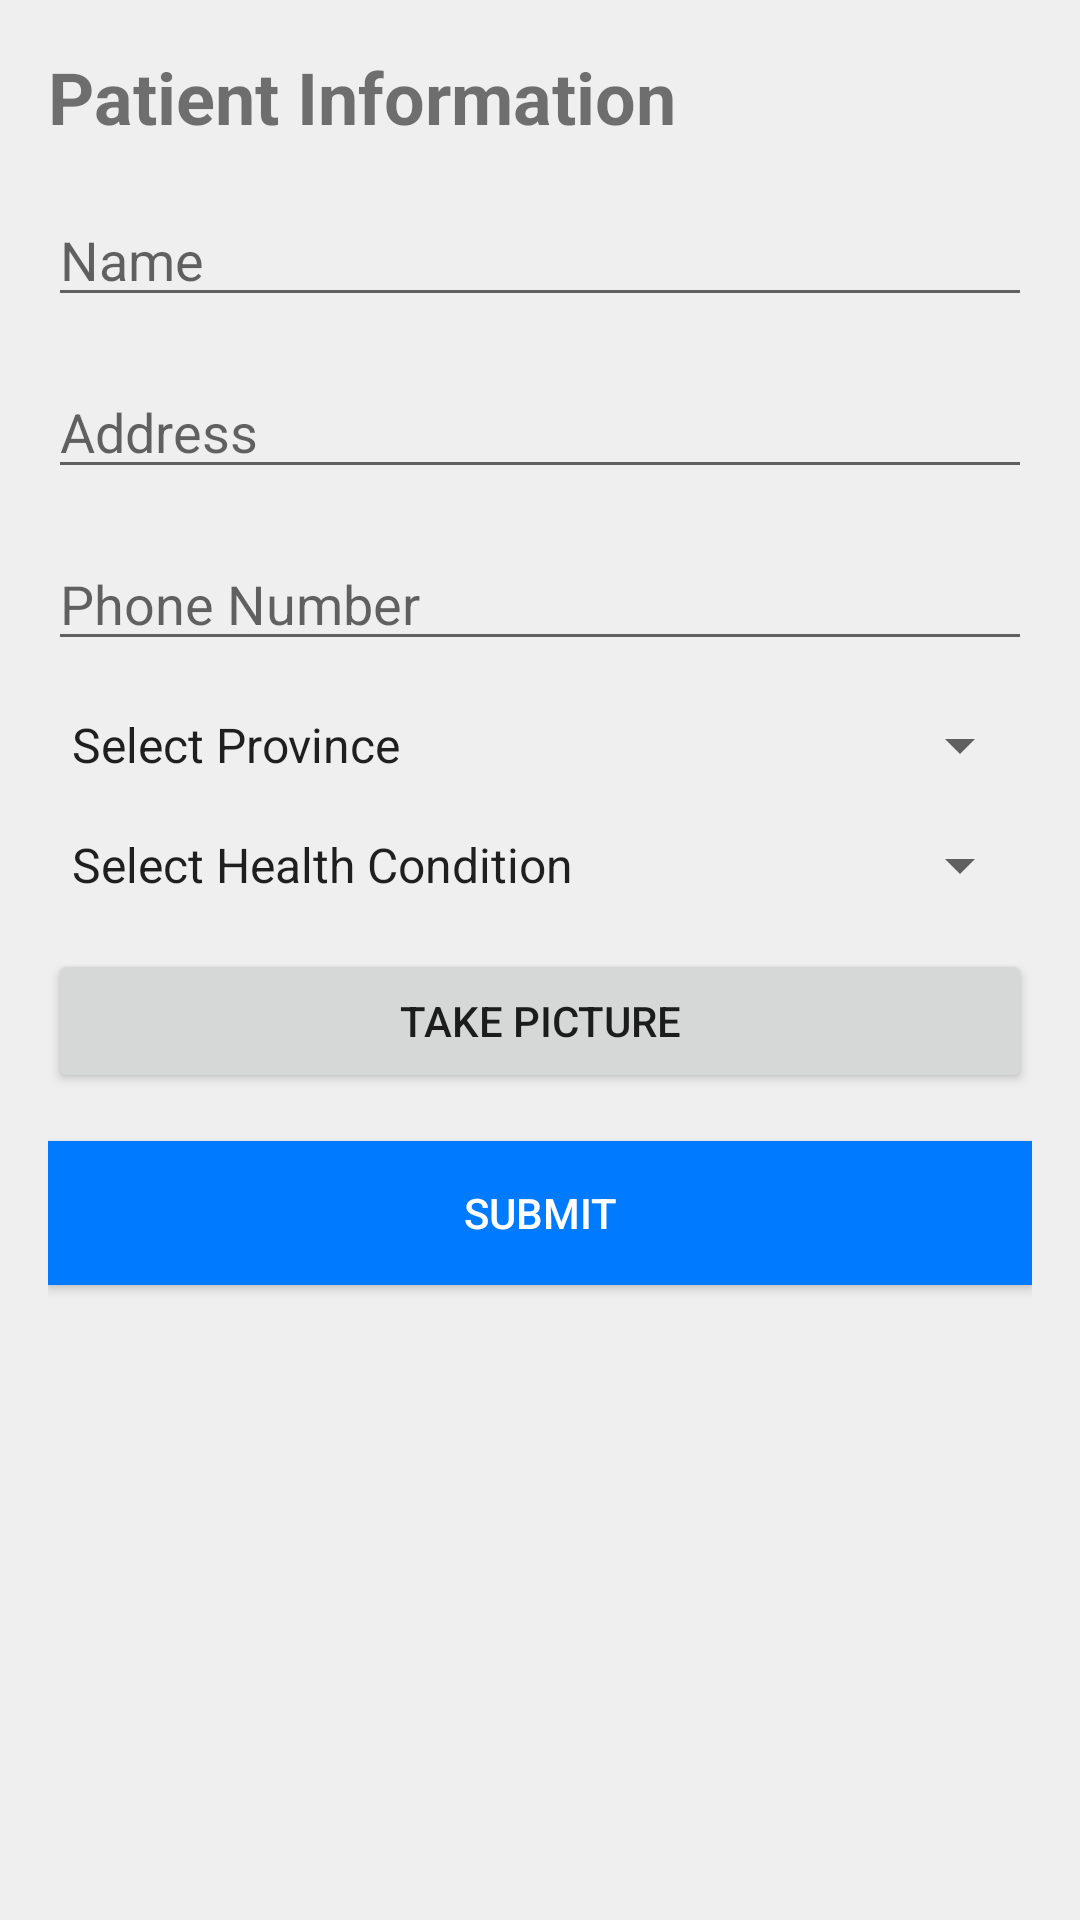

Write the Android layout XML for this screen, with the resource values it uses.
<!-- AndroidManifest.xml: activity theme Theme.AndroidHospital.NoActionBar -->
<!-- res/layout/add_patient.xml -->
<?xml version="1.0" encoding="utf-8"?>
<ScrollView
    xmlns:android="http://schemas.android.com/apk/res/android"
    android:layout_width="match_parent"
    android:layout_height="match_parent"
    android:background="#EFEFEF">

    <LinearLayout
        android:layout_width="match_parent"
        android:layout_height="wrap_content"
        android:orientation="vertical"
        android:padding="16dp"
        android:background="#EFEFEF">

        <TextView
            android:layout_width="match_parent"
            android:layout_height="wrap_content"
            android:text="Patient Information"
            android:textSize="24sp"
            android:textStyle="bold"
            android:layout_marginBottom="16dp"/>

        <EditText
            android:id="@+id/nameEditText"
            android:layout_width="match_parent"
            android:layout_height="wrap_content"
            android:layout_marginBottom="16dp"
            android:hint="Name" />

        <EditText
            android:id="@+id/addressEditText"
            android:layout_width="match_parent"
            android:layout_height="wrap_content"
            android:hint="Address"
            android:layout_marginBottom="16dp" />

        <EditText
            android:id="@+id/phoneEditText"
            android:layout_width="match_parent"
            android:layout_height="wrap_content"
            android:hint="Phone Number"
            android:inputType="phone"
            android:layout_marginBottom="16dp" />


        <Spinner
            android:id="@+id/provinceSpinner"
            android:layout_width="match_parent"
            android:layout_height="wrap_content"
            android:hint="Province"
            android:entries="@array/provinces"
            android:layout_marginBottom="16dp" />

        <Spinner
            android:id="@+id/medicalStatusSpinner"
            android:layout_width="match_parent"
            android:layout_height="wrap_content"
            android:hint="Medical Status"
            android:entries="@array/medical_statuses"
            android:layout_marginBottom="16dp" />


        <Button
            android:id="@+id/pictureButton"
            android:layout_width="match_parent"
            android:layout_height="wrap_content"
            android:text="Take Picture"
            android:layout_marginBottom="16dp" />

        

        <Button
            android:id="@+id/submitBtn"
            android:layout_width="match_parent"
            android:layout_height="wrap_content"
            android:text="Submit"
            android:textColor="#FFFFFF"
            android:background="#007BFF"
            android:layout_marginBottom="16dp" />

    </LinearLayout>
</ScrollView>
<!-- resources referenced by this layout -->
<resources>
  <string-array name="medical_statuses">
          <item>Select Health Condition</item>
          <item>Healthy</item>
          <item>Mild Condition</item>
          <item>Severe Condition</item>
  
          
      </string-array>
  <string-array name="provinces">
          <item>Select Province</item> 
          <item>Punjab</item>
          <item>Sindh</item>
          <item>Khyber Pakhtunkhwa</item>
          <item>Blochistan</item>
  
          
      </string-array>
  <style name="Theme.AndroidHospital.NoActionBar">
          <item name="windowActionBar">false</item>
          <item name="windowNoTitle">true</item>
      </style>
</resources>
